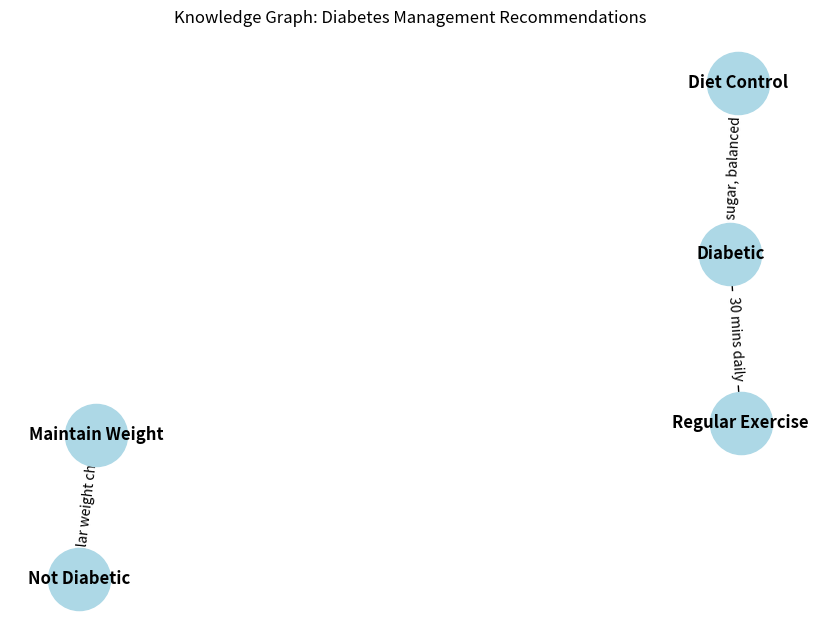

This figure's Python source:
import matplotlib.pyplot as plt
import networkx as nx

def visualize_graph():
    G = nx.Graph()
    G.add_edge('Diabetic', 'Regular Exercise', recommendation='30 mins daily')
    G.add_edge('Diabetic', 'Diet Control', recommendation='Low sugar, balanced diet')
    G.add_edge('Not Diabetic', 'Maintain Weight', recommendation='Regular weight checks')

    pos = nx.spring_layout(G)
    labels = nx.get_edge_attributes(G, 'recommendation')

    plt.figure(figsize=(8, 6))
    nx.draw(G, pos, with_labels=True, node_color='lightblue', node_size=2000, font_weight='bold')
    nx.draw_networkx_edge_labels(G, pos, edge_labels=labels)
    plt.title("Knowledge Graph: Diabetes Management Recommendations")
    plt.show()

visualize_graph()
